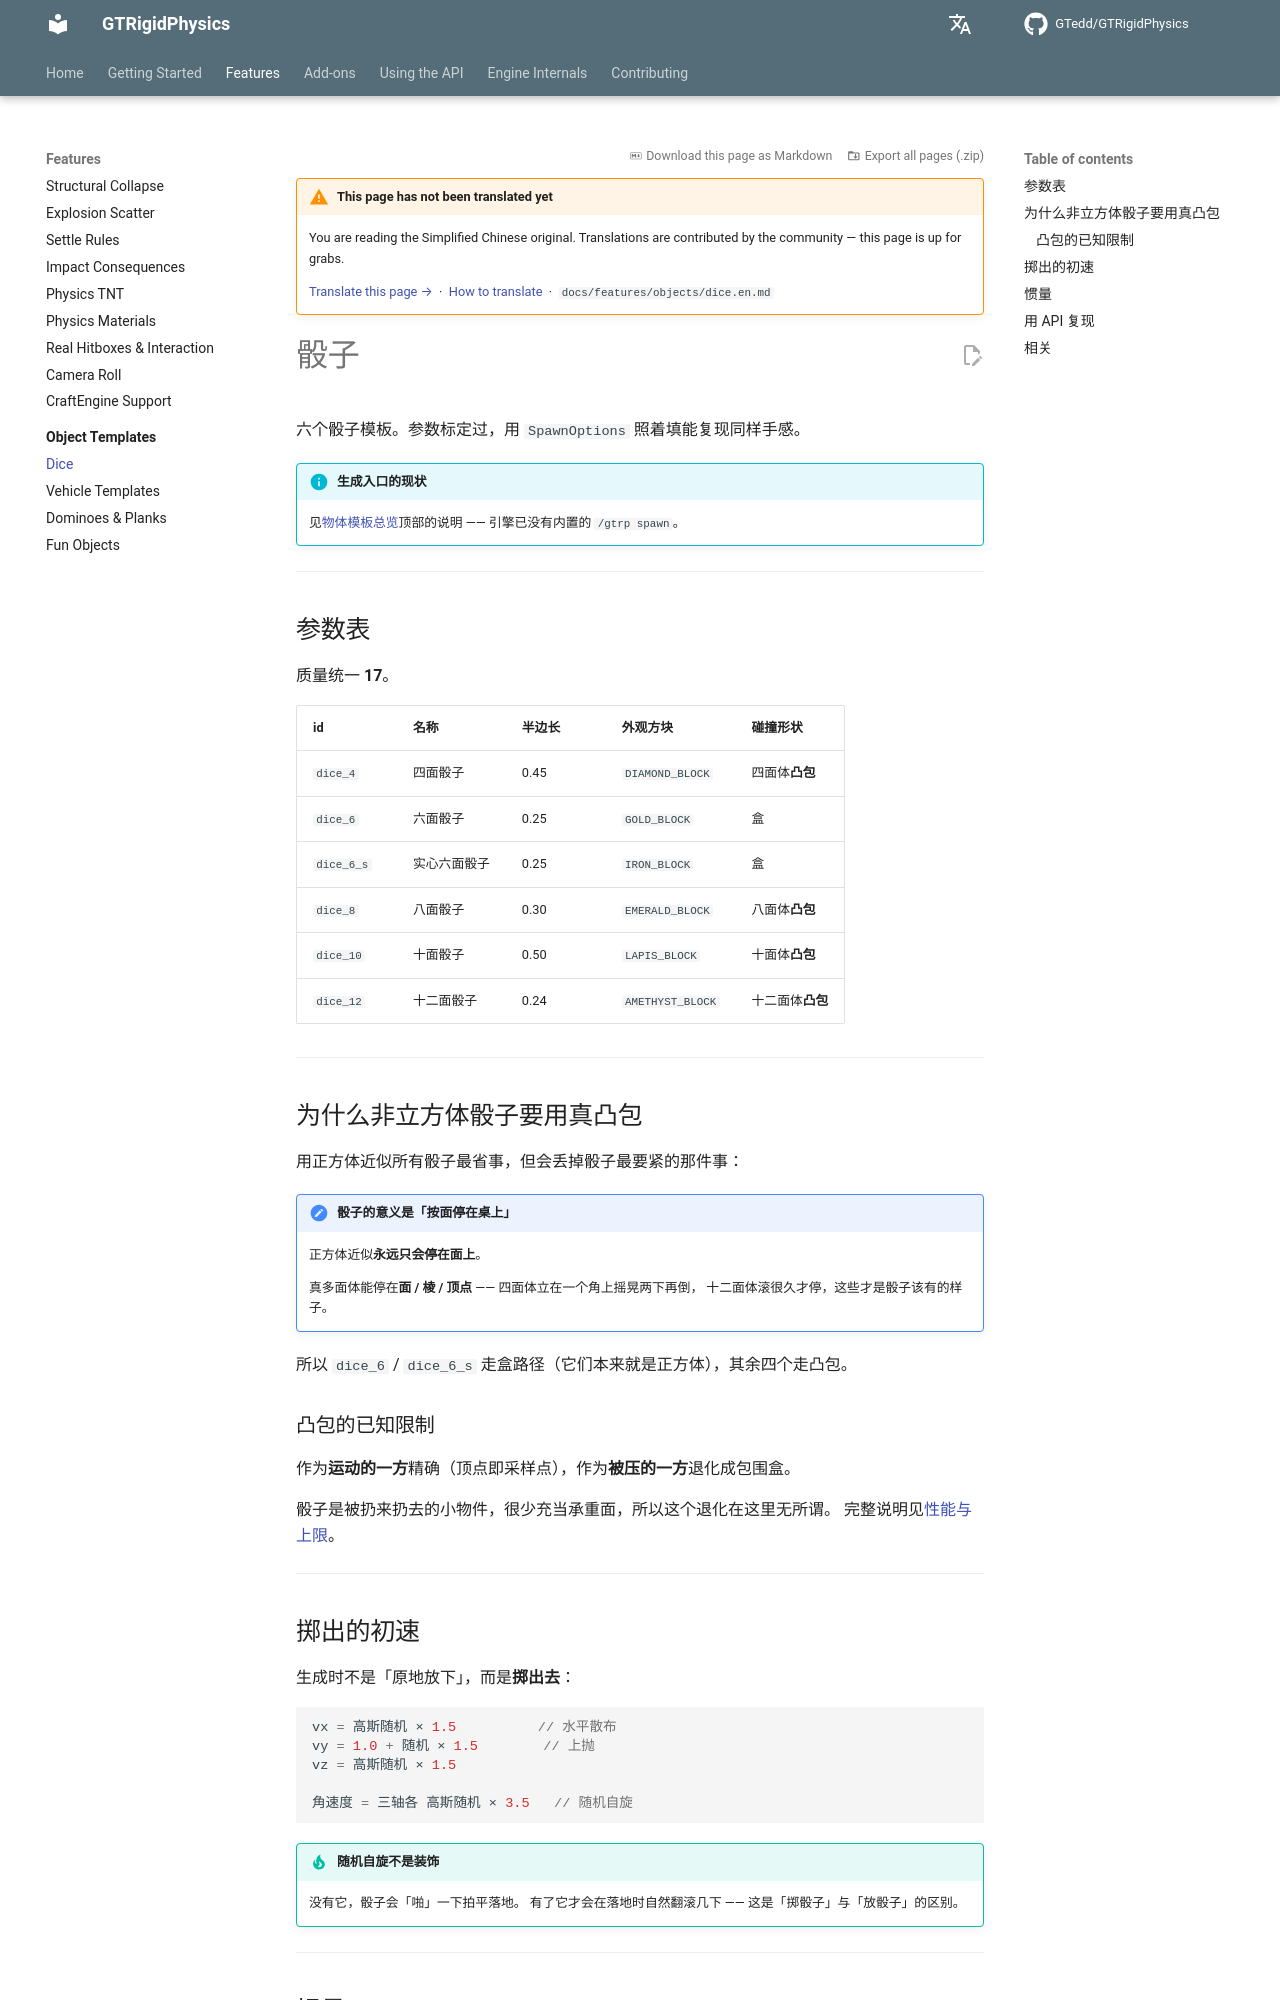

repository: GTedd/GTRigidPhysics · page: en/features/objects/dice/index.html · generator: mkdocs

# 骰子

六个骰子模板。参数标定过，用 `SpawnOptions` 照着填能复现同样手感。

!!! info "生成入口的现状"
    见[物体模板总览](index.md)顶部的说明 —— 引擎已没有内置的 `/gtrp spawn`。

---

## 参数表

质量统一 **17**。

| id | 名称 | 半边长 | 外观方块 | 碰撞形状 |
|---|---|---|---|---|
| `dice_4` | 四面骰子 | 0.45 | `DIAMOND_BLOCK` | 四面体**凸包** |
| `dice_6` | 六面骰子 | 0.25 | `GOLD_BLOCK` | 盒 |
| `dice_6_s` | 实心六面骰子 | 0.25 | `IRON_BLOCK` | 盒 |
| `dice_8` | 八面骰子 | 0.30 | `EMERALD_BLOCK` | 八面体**凸包** |
| `dice_10` | 十面骰子 | 0.50 | `LAPIS_BLOCK` | 十面体**凸包** |
| `dice_12` | 十二面骰子 | 0.24 | `AMETHYST_BLOCK` | 十二面体**凸包** |

---

## 为什么非立方体骰子要用真凸包

用正方体近似所有骰子最省事，但会丢掉骰子最要紧的那件事：

!!! important "骰子的意义是「按面停在桌上」"
    正方体近似**永远只会停在面上**。

    真多面体能停在**面 / 棱 / 顶点** —— 四面体立在一个角上摇晃两下再倒，
    十二面体滚很久才停，这些才是骰子该有的样子。

所以 `dice_6` / `dice_6_s` 走盒路径（它们本来就是正方体），其余四个走凸包。

### 凸包的已知限制

作为**运动的一方**精确（顶点即采样点），作为**被压的一方**退化成包围盒。

骰子是被扔来扔去的小物件，很少充当承重面，所以这个退化在这里无所谓。
完整说明见[性能与上限](../../engine/limits.md#凸包是半精确)。

---

## 掷出的初速

生成时不是「原地放下」，而是**掷出去**：

```java
vx = 高斯随机 × 1.5          // 水平散布
vy = 1.0 + 随机 × 1.5        // 上抛
vz = 高斯随机 × 1.5

角速度 = 三轴各 高斯随机 × 3.5   // 随机自旋
```

!!! tip "随机自旋不是装饰"
    没有它，骰子会「啪」一下拍平落地。
    有了它才会在落地时自然翻滚几下 —— 这是「掷骰子」与「放骰子」的区别。

---
